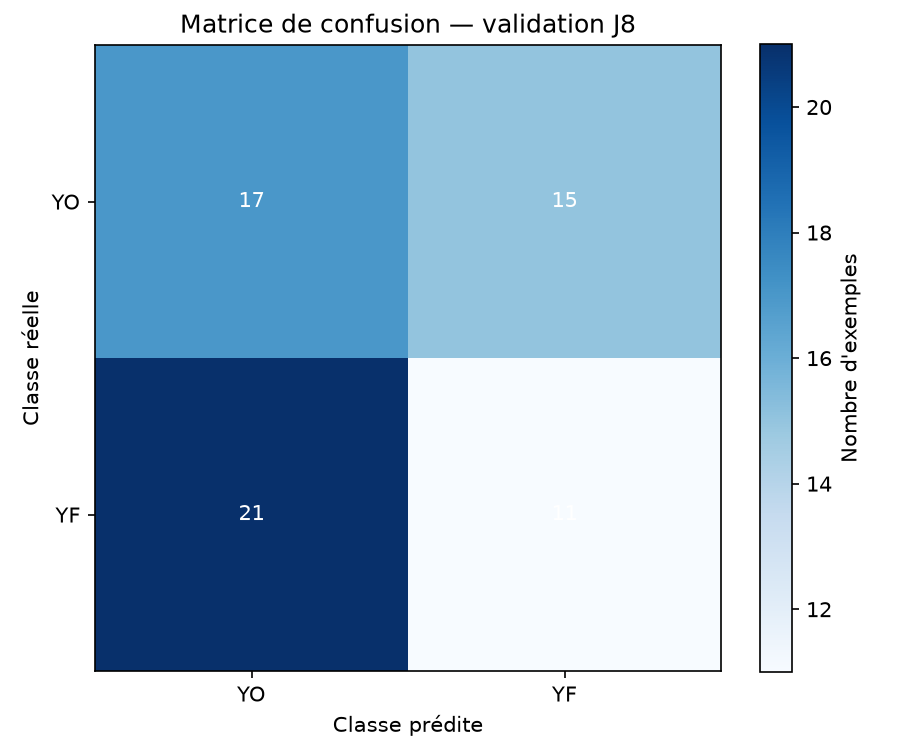

Values plotted in this chart, from the file beside it:
, predicted_YO, predicted_YF
true_YO, 17, 15
true_YF, 21, 11
